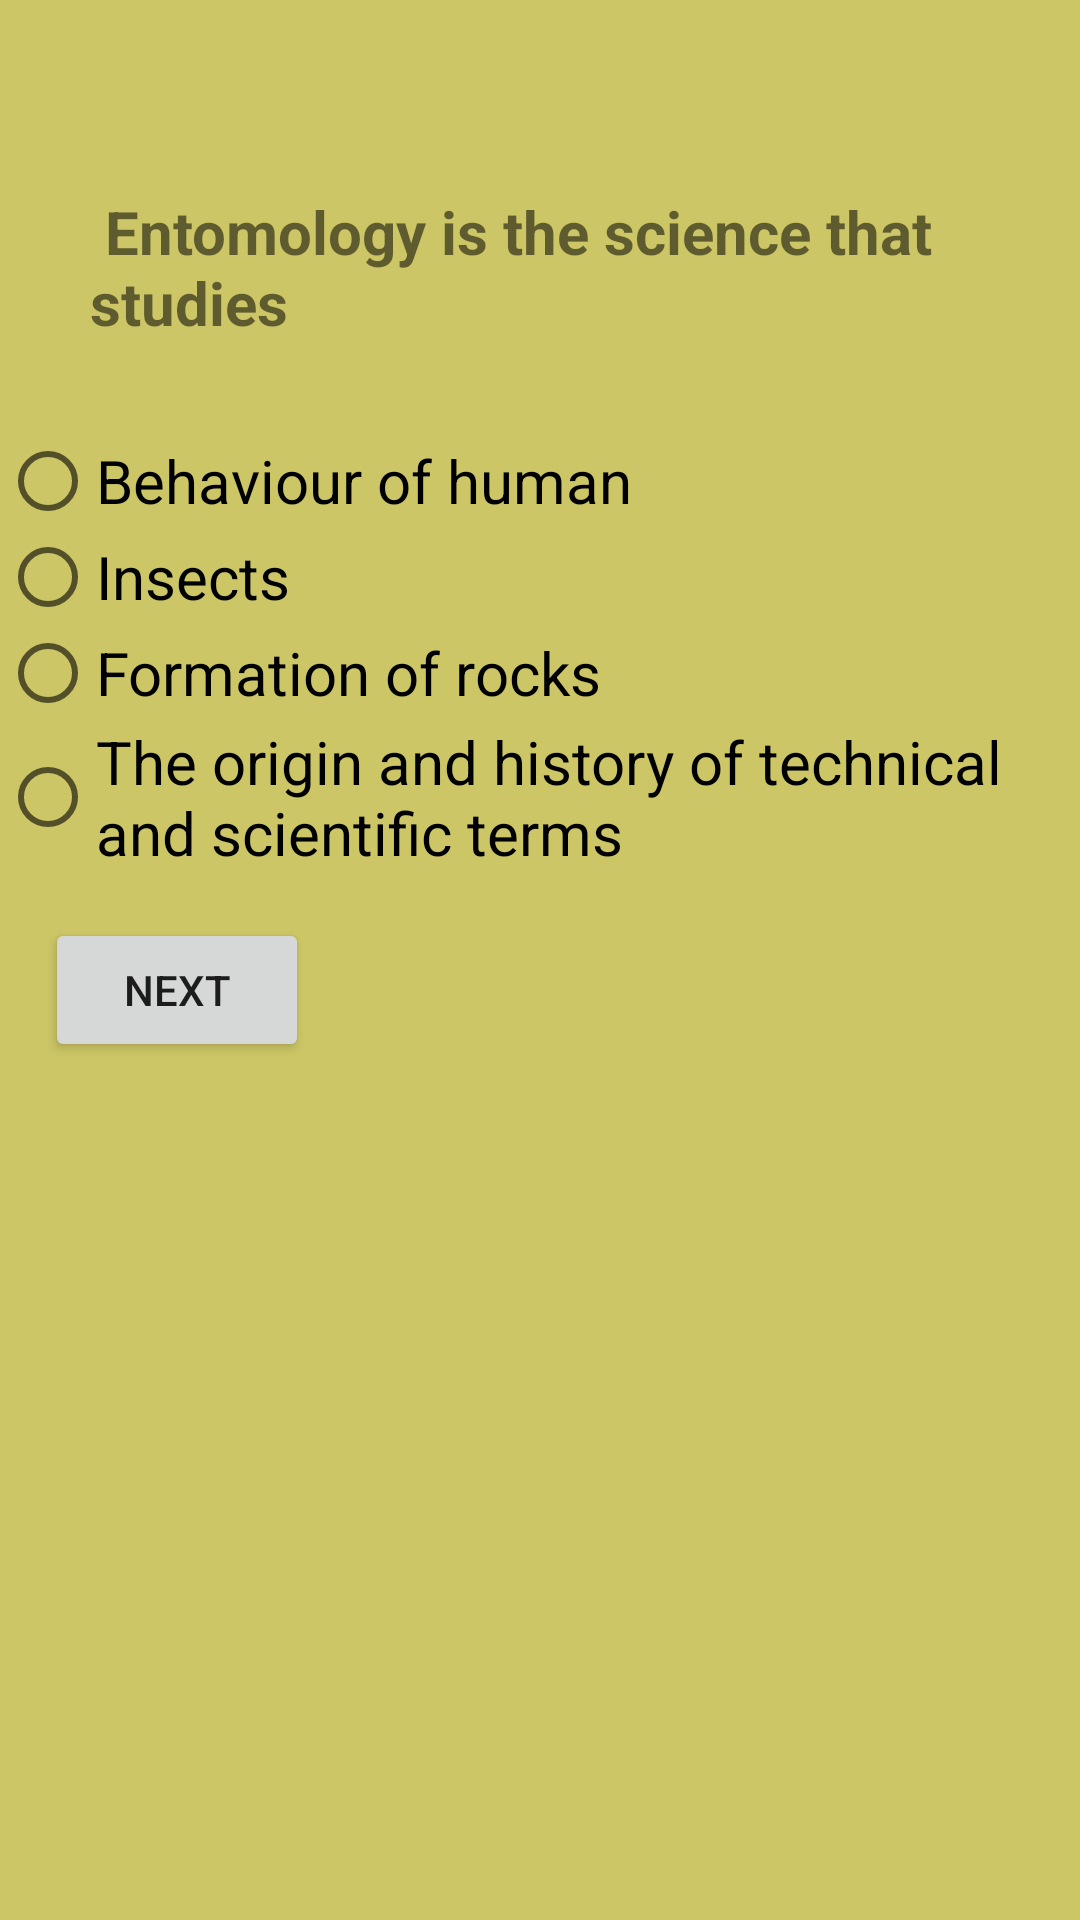

This screen was rendered from an Android layout file. Write that file and the resources it references.
<!-- AndroidManifest.xml: application theme AppTheme -->
<!-- res/layout/activity1.xml -->
<?xml version="1.0" encoding="utf-8"?>
<ScrollView
    xmlns:android="http://schemas.android.com/apk/res/android"
    android:layout_width="match_parent"
    android:layout_height="match_parent"
    android:background="#ccc666"
    >

<LinearLayout
    xmlns:android="http://schemas.android.com/apk/res/android"
    xmlns:app="http://schemas.android.com/apk/res-auto"
    xmlns:tools="http://schemas.android.com/tools"
    android:layout_width="match_parent"
    android:layout_height="match_parent"
    android:orientation="vertical"
    android:background="#ccc666"
    tools:context="com.example.android.dequizapp.Activity1">



    <LinearLayout
        android:layout_width="wrap_content"
        android:layout_height="wrap_content"
        android:orientation="vertical"

        >

        <ImageView
            android:layout_height="wrap_content"
            android:layout_width="wrap_content"
            android:src="@drawable/alarmwhite"
            />

        <TextView
            android:id="@+id/timer"
            android:layout_height="wrap_content"
            android:layout_width="wrap_content"
            android:layout_gravity="center"
            android:textSize="25sp"
            android:textColor="#E3F2FD"
            android:textStyle="bold"
            />
    </LinearLayout>
    <TextView
        android:id="@+id/textV"
        android:layout_width="wrap_content"
        android:layout_height="wrap_content"
        android:text=" Entomology is the science that studies "
        android:textStyle="bold"
        android:textSize="20sp"
        android:layout_margin="20dp"
        android:padding="10dp"
        />

    <RadioGroup
        android:layout_height="wrap_content"
        android:layout_width="wrap_content"
        android:orientation="vertical">

        <RadioButton
            android:id="@+id/radio1"
            android:layout_width="wrap_content"
            android:layout_height="wrap_content"
            android:text="Behaviour of human"
            android:textSize="20sp"
            />

        <RadioButton
            android:id="@+id/radio2"
            android:textSize="20sp"
            android:layout_width="wrap_content"
            android:layout_height="wrap_content"
            android:text="Insects"
            />

        <RadioButton
            android:id="@+id/radio3"
            android:textSize="20sp"
            android:layout_width="wrap_content"
            android:layout_height="wrap_content"
            android:text="Formation of rocks"
            />
        <RadioButton
            android:id="@+id/radio4"
            android:textSize="20sp"
            android:layout_width="wrap_content"
            android:layout_height="wrap_content"
            android:text="The origin and history of technical and scientific terms"
            />
        </RadioGroup>

    <Button
        android:id="@+id/nextid"
        android:layout_height="wrap_content"
        android:layout_width="wrap_content"
        android:text="Next"
        android:layout_margin="15dp"
        />

</LinearLayout>
</ScrollView>
<!-- resources referenced by this layout -->
<resources>
  <style name="AppTheme" parent="Theme.AppCompat.Light.DarkActionBar">
          
          <item name="colorPrimary">@color/colorPrimary</item>
          <item name="colorPrimaryDark">@color/colorPrimaryDark</item>
          <item name="colorAccent">@color/colorAccent</item>
      </style>
  <!-- not gathered from this repository: default colours our renderer supplied (Android Studio template values) -->
  <color name="colorPrimary">#FF6200EE</color>
  <color name="colorPrimaryDark">#FF3700B3</color>
  <color name="colorAccent">#FF03DAC5</color>
</resources>
